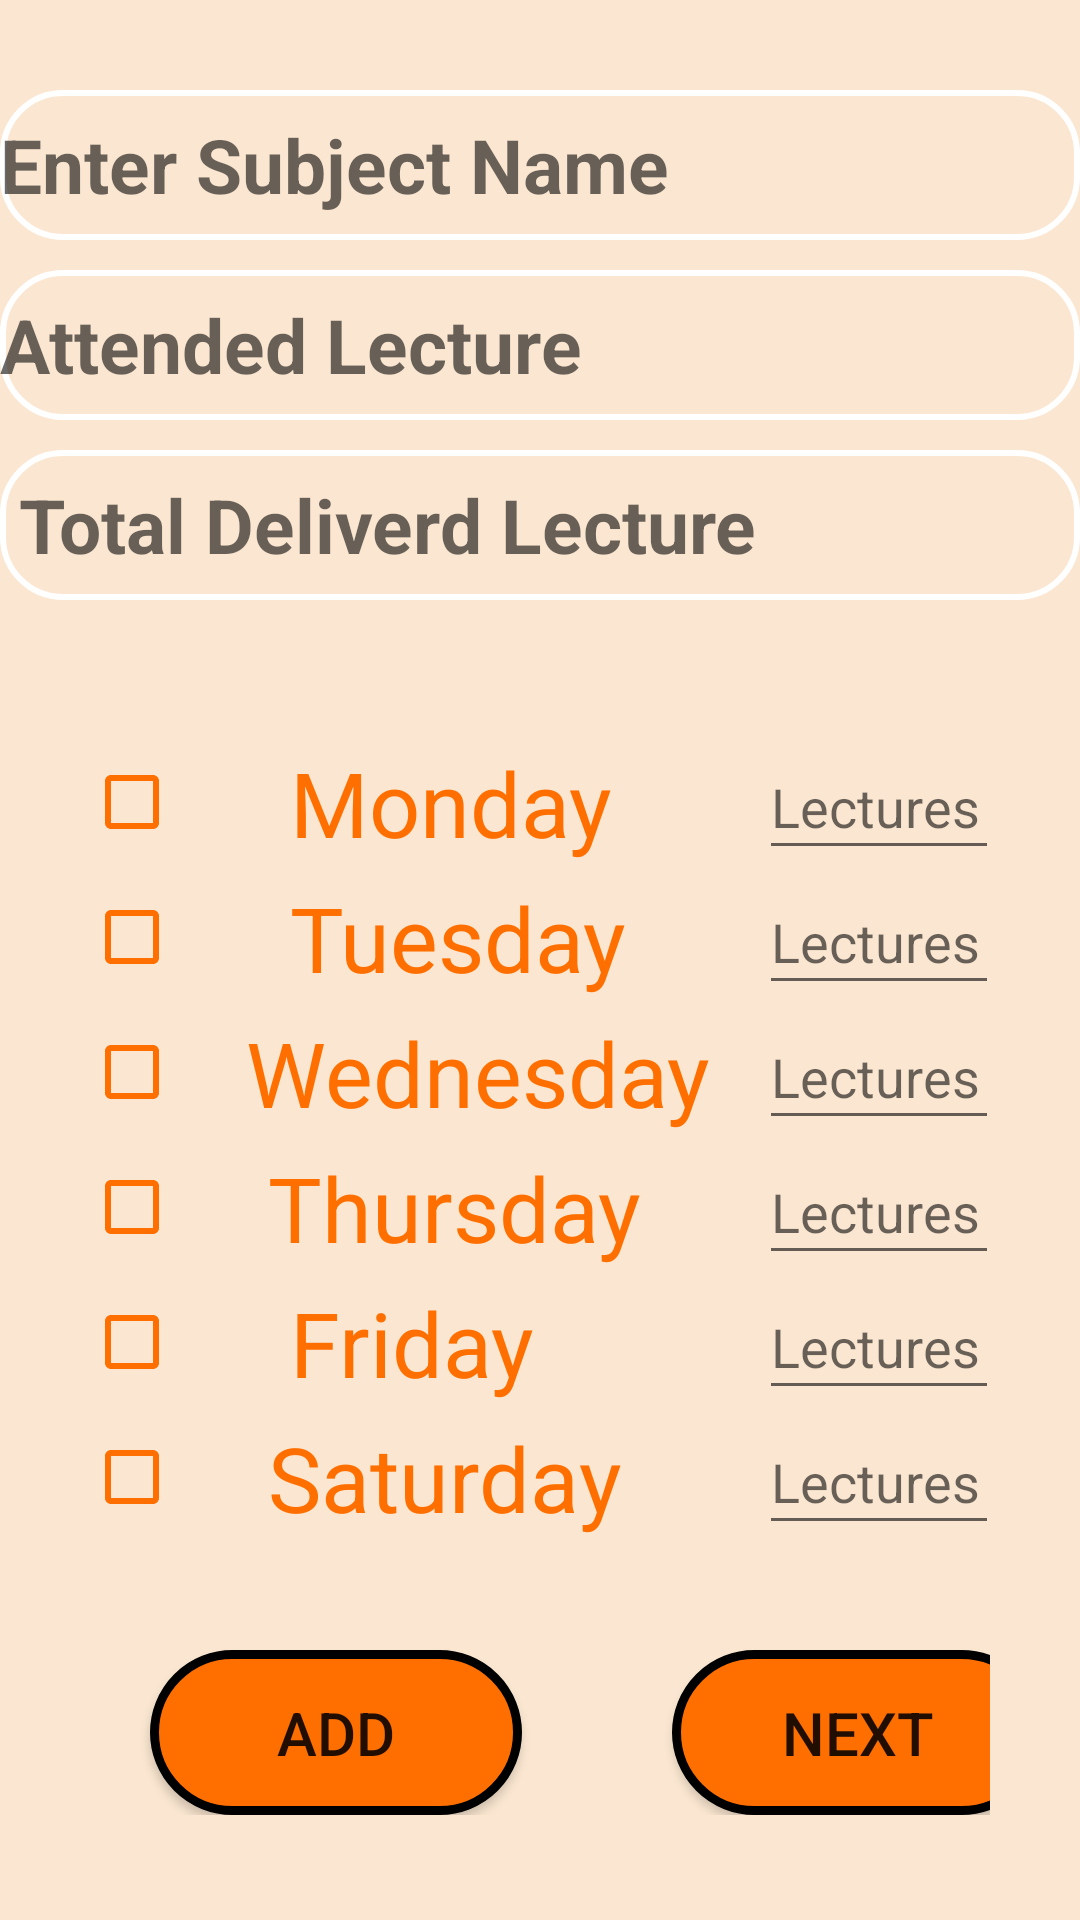

Here is an Android app screen rendered from its layout file. Give the layout XML and the strings, colors and styles it references.
<!-- AndroidManifest.xml: application theme AppTheme -->
<!-- res/layout/activity_add_subject.xml -->
<?xml version="1.0" encoding="utf-8"?>
<RelativeLayout xmlns:android="http://schemas.android.com/apk/res/android"
    xmlns:app="http://schemas.android.com/apk/res-auto"
    xmlns:tools="http://schemas.android.com/tools"
    android:layout_width="match_parent"
    android:layout_height="match_parent"
    android:background="@color/lightorange"
    tools:context=".activity.AddSubject">

    <LinearLayout
        android:layout_width="match_parent"
        android:layout_height="match_parent"
        android:orientation="vertical">

        <LinearLayout
            android:layout_width="match_parent"
            android:layout_height="wrap_content"
            android:layout_marginTop="30dp"
            android:orientation="vertical">

            <EditText
                android:id="@+id/subject"
                android:layout_width="match_parent"
                android:layout_height="50dp"
                android:background="@drawable/edittextstyle"
                android:hint="Enter Subject Name"
              android:layout_gravity="center"
                android:textColor="@color/orange"
                android:textColorHint="#95000000"
                android:textSize="25sp"
                android:textStyle="bold" />

            <EditText
                android:id="@+id/attended"
                android:layout_width="match_parent"
                android:layout_height="50dp"
                android:layout_marginTop="10dp"
                android:background="@drawable/edittextstyle"
                android:hint="Attended Lecture"
                android:inputType="number"
android:layout_gravity="center"
                android:textColor="@color/orange"
                android:textColorHint="#95000000"
                android:textSize="25sp"
                android:textStyle="bold"></EditText>

            <EditText
                android:id="@+id/total"
                android:layout_width="match_parent"
                android:layout_height="50dp"
                android:layout_marginTop="10dp"
                android:background="@drawable/edittextstyle"
                android:hint=" Total Deliverd Lecture"
                android:inputType="number"
            android:layout_gravity="center"
                android:textColor="@color/orange"
                android:textColorHint="#95000000"
                android:textSize="25sp"
                android:textStyle="bold"></EditText>
        </LinearLayout>

        <LinearLayout
            android:layout_width="match_parent"
            android:layout_height="wrap_content"
            android:layout_marginTop="35dp"
            android:layout_marginHorizontal="28dp"
            android:orientation="horizontal">

            <LinearLayout
                android:layout_width="225dp"
                android:layout_height="wrap_content"
                android:layout_marginTop="10dp"
                android:orientation="vertical">

                <CheckBox
                    android:id="@+id/checkmon"
                    android:layout_width="225sp"
                    android:layout_height="45sp"
                    android:textColor="@color/orange"
                    android:buttonTint="@color/orange"
                    android:text="     Monday"
                    android:textSize="30sp" />

                <CheckBox
                    android:id="@+id/checktues"
                    android:layout_width="225sp"
                    android:layout_height="45sp"
                    android:textColor="@color/orange"
                    android:buttonTint="@color/orange"
                    android:text="     Tuesday"
                    android:textSize="30sp" />

                <CheckBox
                    android:id="@+id/checkwed"
                    android:layout_width="225sp"
                    android:layout_height="45sp"
                    android:textColor="@color/orange"
                    android:buttonTint="@color/orange"
                    android:text="   Wednesday"
                    android:textSize="30sp" />

                <CheckBox
                    android:id="@+id/checkthurs"
                    android:layout_width="225sp"
                    android:layout_height="45sp"
                    android:text="    Thursday"
                    android:textColor="@color/orange"
                    android:buttonTint="@color/orange"
                    android:textSize="30sp" />

                <CheckBox
                    android:id="@+id/checkfri"
                    android:layout_width="225sp"
                    android:layout_height="45sp"
                    android:text="     Friday"
                    android:textColor="@color/orange"
                    android:buttonTint="@color/orange"
                    android:textSize="30sp" />

                <CheckBox
                    android:id="@+id/checksat"
                    android:layout_width="225sp"
                    android:layout_height="45sp"
                    android:text="    Saturday"
                    android:textColor="@color/orange"
                    android:buttonTint="@color/orange"
                    android:textSize="30sp" />
            </LinearLayout>

            <LinearLayout
                android:layout_width="80dp"
                android:layout_height="wrap_content"
                android:layout_marginTop="10dp"
                android:textColor="@color/white"
                android:orientation="vertical">

                <EditText
                    android:id="@+id/mon"
                    android:layout_width="80sp"
                    android:layout_height="45sp"
                    android:textColor="@color/orange"
                    android:textColorHint="#95000000"
   android:layout_gravity="center"
                    android:ems="10"
                    android:hint="Lectures"
                    android:inputType="number" />

                <EditText
                    android:id="@+id/tues"
                    android:layout_width="80sp"
                    android:layout_height="45sp"
                    android:textColor="@color/orange"
                    android:textColorHint="#95000000"
                    android:layout_gravity="center"
                    android:ems="10"
                    android:hint="Lectures"
                    android:inputType="number" />

                <EditText
                    android:id="@+id/wed"
                    android:layout_width="80sp"
                    android:layout_height="45sp"
                    android:textColor="@color/orange"
                    android:textColorHint="#95000000"
                    android:layout_gravity="center"
                    android:ems="10"
                    android:hint="Lectures"
                    android:inputType="number" />

                <EditText
                    android:id="@+id/thurs"
                    android:layout_width="80sp"
                    android:layout_height="45sp"
                    android:ems="10"
                    android:hint="Lectures"
                    android:textColor="@color/orange"
                    android:textColorHint="#95000000"
                    android:layout_gravity="center"
                    android:inputType="number" />

                <EditText
                    android:id="@+id/fri"
                    android:layout_width="80sp"
                    android:layout_height="45sp"
                    android:ems="10"
                    android:hint="Lectures"
                    android:textColor="@color/orange"
                    android:textColorHint="#95000000"
                    android:layout_gravity="center"
                    android:inputType="number" />

                <EditText
                    android:id="@+id/sat"
                    android:layout_width="80sp"
                    android:layout_height="45sp"
                    android:ems="10"
                    android:hint="Lectures"
                    android:textColor="@color/orange"
                    android:textColorHint="#95000000"
                    android:layout_gravity="center"
                    android:inputType="number" />

            </LinearLayout>
        </LinearLayout>

        <LinearLayout
            android:layout_width="match_parent"
            android:layout_height="wrap_content"
            android:layout_marginHorizontal="30dp"
            android:layout_marginTop="10dp"
            android:orientation="horizontal">

            <Button
                android:id="@+id/addsub"
                android:layout_width="124dp"
                android:layout_height="55dp"
                android:layout_marginLeft="20dp"
                android:layout_marginTop="25dp"
                android:background="@drawable/oval_btn"
                android:gravity="center"
                android:onClick="addsub"
                android:text="Add"
                android:textSize="20dp"></Button>

            <Button
                android:id="@+id/next"
                android:layout_width="124dp"
                android:layout_height="55dp"
                android:layout_marginHorizontal="50dp"
                android:layout_marginTop="25dp"
                android:background="@drawable/oval_btn"
                android:gravity="center"
                android:onClick="next"
                android:text="Next"
                android:textSize="20dp">

            </Button>
        </LinearLayout>
    </LinearLayout>

</RelativeLayout>
<!-- resources referenced by this layout -->
<resources>
  <color name="lightorange">#FBE7D1</color>
  <color name="orange">#FF6F00</color>
  <color name="white">#FFFFFF</color>
  <!-- drawable edittextstyle (drawable) -->
  <?xml version="1.0" encoding="utf-8"?>
  <shape xmlns:android="http://schemas.android.com/apk/res/android"
      android:shape="rectangle" android:padding="10dp">
      <stroke android:width="2dp" android:color="@color/white" />
      <corners
          android:bottomRightRadius="20dp"
          android:bottomLeftRadius="20dp"
          android:topLeftRadius="20dp"
          android:topRightRadius="20dp"/>
  </shape>
  <!-- drawable oval_btn (drawable) -->
  <?xml version="1.0" encoding="UTF-8"?>
  <shape xmlns:android="http://schemas.android.com/apk/res/android">
      <corners android:radius="50dp" />
      <stroke android:color="#000000" android:width="3dp" />
      <solid android:color="@color/orange" />
  </shape>
  <style name="AppTheme" parent="Theme.AppCompat.Light.NoActionBar">
          
          <item name="colorPrimary">@color/colorPrimary</item>
          <item name="colorPrimaryDark">@color/colorPrimaryDark</item>
          <item name="colorAccent">@color/colorAccent</item>
      </style>
  <color name="colorPrimary">#6200EE</color>
  <color name="colorPrimaryDark">#3700B3</color>
  <color name="colorAccent">#03DAC5</color>
</resources>
